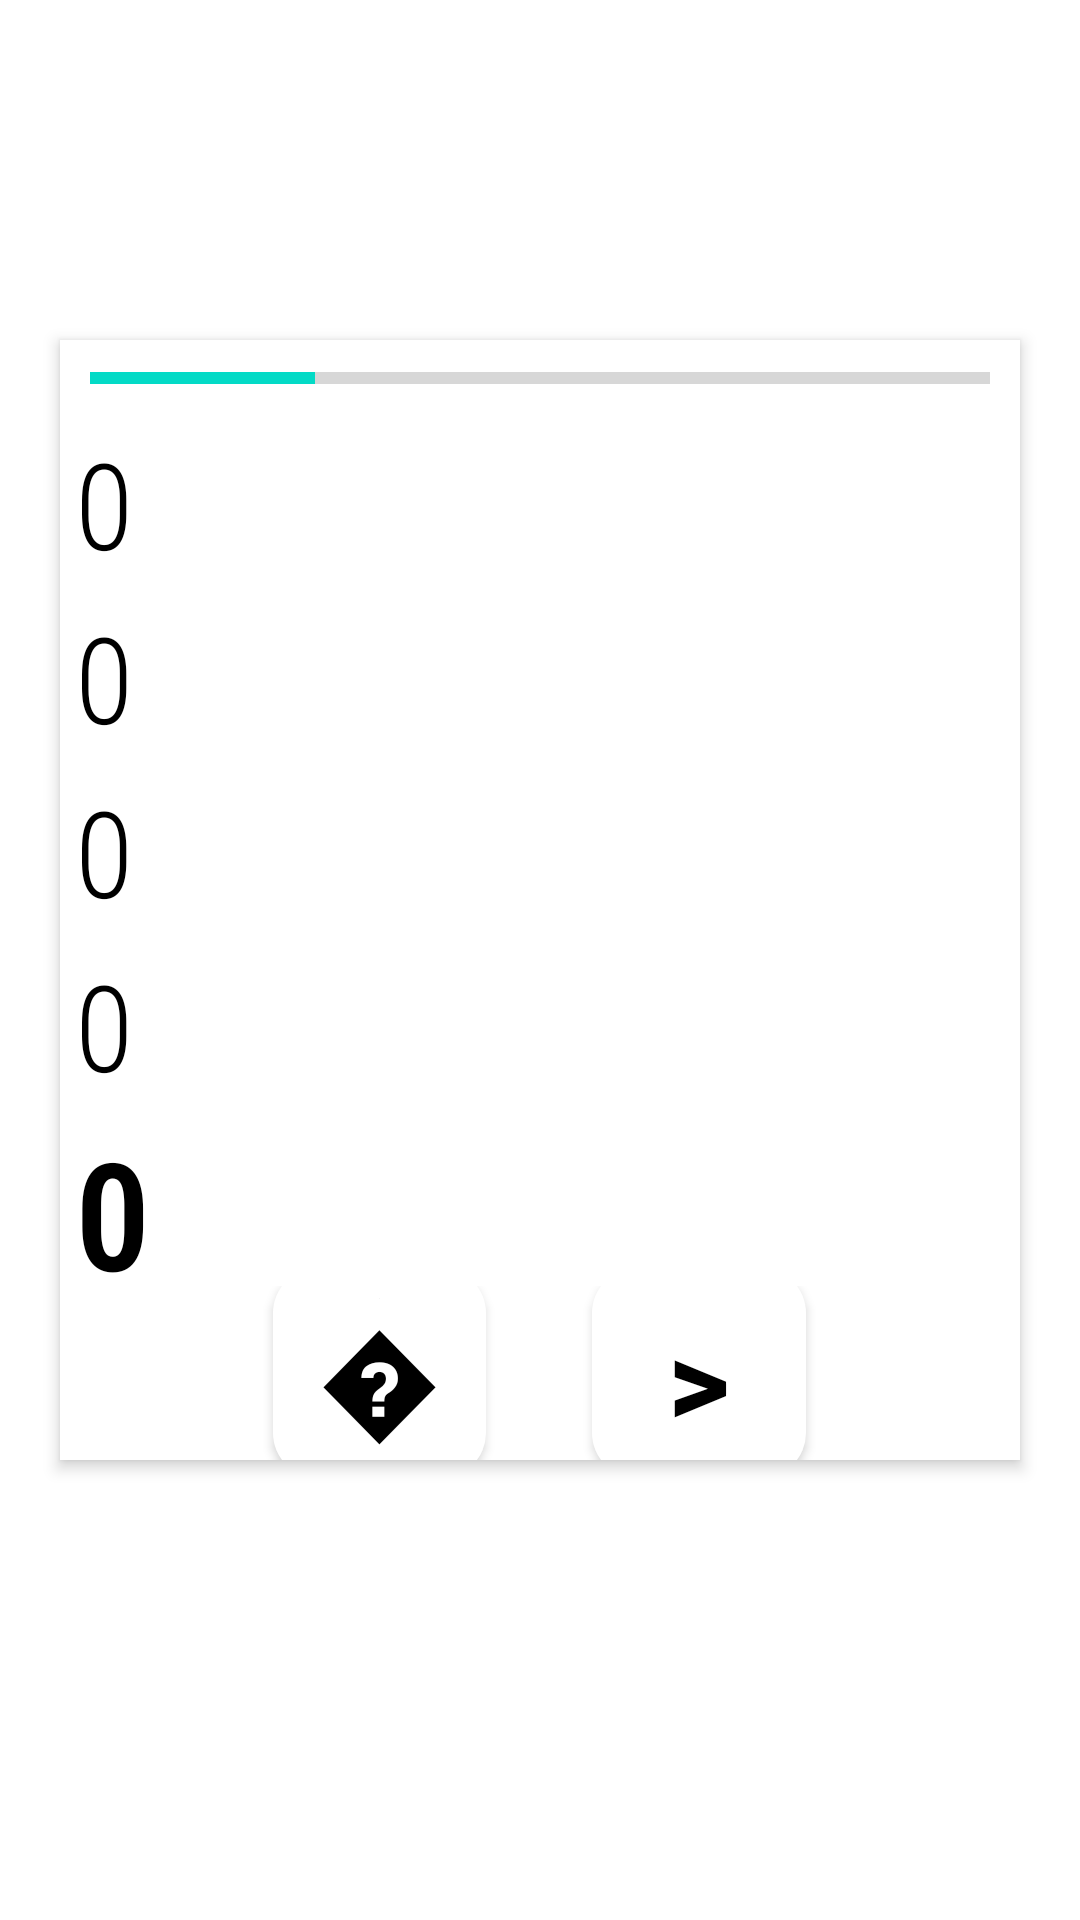

Android layout source for this screen:
<!-- AndroidManifest.xml: application theme Theme.Xyzapp -->
<!-- res/layout/fragment_topic_complete.xml -->
<?xml version="1.0" encoding="utf-8"?>
<LinearLayout xmlns:android="http://schemas.android.com/apk/res/android"
    xmlns:app="http://schemas.android.com/apk/res-auto"
    android:id="@+id/glowLayout"
    android:layout_width="match_parent"
    android:layout_height="match_parent"
    android:background="#fff"
    android:orientation="vertical"
    android:tag="layout/fragment_topic_complete_0">

    <Space
        android:layout_width="wrap_content"
        android:layout_height="0dp"
        android:layout_weight="1" />

    <LinearLayout
        android:id="@+id/levelSummary"
        android:layout_width="match_parent"
        android:layout_height="0dp"
        android:layout_gravity="center"
        android:layout_margin="20dp"
        android:layout_weight="4"
        android:background="@color/testWhite"
        android:elevation="3dp"
        android:orientation="vertical"
        android:visibility="visible">

        <ProgressBar
            android:id="@+id/xpBar"
            style="?android:attr/progressBarStyleHorizontal"
            android:layout_width="match_parent"
            android:layout_height="0dp"
            android:layout_margin="10dp"
            android:layout_weight="0.1"
            android:fontFamily="sans-serif-condensed-light"
            android:gravity="center"
            android:max="100"
            android:progress="25"
            android:textColor="#000000"
            android:textSize="40sp"
            android:textStyle="bold" />

        <TextView
            android:id="@+id/xpLvlCompleted"
            android:layout_width="match_parent"
            android:layout_height="0dp"
            android:layout_weight="1"
            android:fontFamily="sans-serif-condensed-light"
            android:gravity="left|center_vertical|center_horizontal|center"
            android:paddingLeft="5dp"
            android:text="0"
            android:textColor="#000000"
            android:textSize="40sp" />

        <TextView
            android:id="@+id/xpNoHint"
            android:layout_width="match_parent"
            android:layout_height="0dp"
            android:layout_weight="1"
            android:fontFamily="sans-serif-condensed-light"
            android:gravity="left|center_vertical|center_horizontal|center"
            android:paddingLeft="5dp"
            android:text="0"
            android:textColor="#000000"
            android:textSize="40sp" />

        <TextView
            android:id="@+id/xpNoAns"
            android:layout_width="match_parent"
            android:layout_height="0dp"
            android:layout_weight="1"
            android:fontFamily="sans-serif-condensed-light"
            android:gravity="left|center_vertical|center_horizontal|center"
            android:paddingLeft="5dp"
            android:text="0"
            android:textColor="#000000"
            android:textSize="40sp" />

        <TextView
            android:id="@+id/xpIncorrectAttempts"
            android:layout_width="match_parent"
            android:layout_height="0dp"
            android:layout_weight="1"
            android:fontFamily="sans-serif-condensed-light"
            android:gravity="left|center_vertical|center_horizontal|center"
            android:paddingLeft="5dp"
            android:text="0"
            android:textColor="#000000"
            android:textSize="40sp" />

        <TextView
            android:id="@+id/xpTotal"
            android:layout_width="match_parent"
            android:layout_height="0dp"
            android:layout_weight="1"
            android:fontFamily="sans-serif-condensed-light"
            android:gravity="left|center_vertical|center_horizontal|center"
            android:paddingLeft="5dp"
            android:text="0"
            android:textColor="#000000"
            android:textSize="50sp"
            android:textStyle="bold" />

        <LinearLayout
            android:layout_width="match_parent"
            android:layout_height="0dp"
            android:layout_weight="1"
            android:orientation="horizontal">

            <Space
                android:layout_width="0dp"
                android:layout_height="match_parent"
                android:layout_weight="1" />

            <Button
                android:id="@+id/leaderboardButton"
                android:layout_width="0dp"
                android:layout_height="70dp"
                android:layout_gravity="center"
                android:layout_weight="1"
                android:background="@drawable/button_play"
                android:elevation="6dp"
                android:foreground="@drawable/ripple_keyboard"
                android:gravity="center"
                android:padding="10dp"
                android:text="��"
                android:textColor="@color/black"
                android:textSize="40sp"
                android:textStyle="bold" />

            <Space
                android:layout_width="0dp"
                android:layout_height="match_parent"
                android:layout_weight="0.5" />

            <Button
                android:id="@+id/nextButton"
                android:layout_width="0dp"
                android:layout_height="70dp"
                android:layout_gravity="center"
                android:layout_weight="1"
                android:background="@drawable/button_play"
                android:elevation="6dp"
                android:foreground="@drawable/ripple_keyboard"
                android:gravity="center"
                android:padding="10dp"
                android:text="&gt;"
                android:textColor="@color/black"
                android:textSize="40sp"
                android:textStyle="bold" />

            <Space
                android:layout_width="0dp"
                android:layout_height="match_parent"
                android:layout_weight="1" />
        </LinearLayout>
    </LinearLayout>

    <LinearLayout
        android:id="@+id/topicSummary"
        android:layout_width="match_parent"
        android:layout_height="0dp"
        android:layout_gravity="center"
        android:layout_margin="20dp"
        android:layout_weight="0"
        android:background="@color/testWhite"
        android:elevation="3dp"
        android:orientation="vertical"
        android:visibility="invisible">

        <ProgressBar
            android:id="@+id/topicProgressBar"
            style="?android:attr/progressBarStyleHorizontal"
            android:layout_width="match_parent"
            android:layout_height="wrap_content" />

        <TextView
            android:id="@+id/tokens"
            android:layout_width="match_parent"
            android:layout_height="wrap_content"
            android:text="Tokens obtained: 1" />

        <LinearLayout
            android:layout_width="match_parent"
            android:layout_height="0dp"
            android:layout_weight="1"
            android:orientation="horizontal">

            <Space
                android:layout_width="0dp"
                android:layout_height="match_parent"
                android:layout_weight="1" />

            <Button
                android:id="@+id/leaderboardButton2"
                android:layout_width="0dp"
                android:layout_height="70dp"
                android:layout_gravity="center"
                android:layout_weight="1"
                android:background="@drawable/button_play"
                android:elevation="6dp"
                android:foreground="@drawable/ripple_keyboard"
                android:gravity="center"
                android:padding="10dp"
                android:text="��"
                android:textColor="@color/black"
                android:textSize="40sp"
                android:textStyle="bold" />

            <Space
                android:layout_width="0dp"
                android:layout_height="match_parent"
                android:layout_weight="0.5" />

            <Button
                android:id="@+id/nextButton1"
                android:layout_width="0dp"
                android:layout_height="70dp"
                android:layout_gravity="center"
                android:layout_weight="1"
                android:background="@drawable/button_play"
                android:elevation="6dp"
                android:foreground="@drawable/ripple_keyboard"
                android:gravity="center"
                android:padding="10dp"
                android:text="&gt;"
                android:textColor="@color/black"
                android:textSize="40sp"
                android:textStyle="bold" />

            <Space
                android:layout_width="0dp"
                android:layout_height="match_parent"
                android:layout_weight="1" />
        </LinearLayout>
    </LinearLayout>

    <Space
        android:layout_width="wrap_content"
        android:layout_height="0dp"
        android:layout_weight="1" />
</LinearLayout>
<!-- resources referenced by this layout -->
<resources>
  <color name="black">#FF000000</color>
  <color name="testWhite">#FFFFFF</color>
  <!-- drawable button_play (drawable) -->
  <?xml version="1.0" encoding="utf-8"?>
  <layer-list xmlns:android="http://schemas.android.com/apk/res/android">
      <item>
          <shape android:layout_width="wrap_content" android:layout_height="wrap_content" android:shape="rectangle">
              <solid android:color="@color/testWhite"/>
              <stroke android:width="0dp" android:color="#f3f3f3"/>
              <corners android:radius="15dp"/>
          </shape>
      </item>
  </layer-list>
  <!-- drawable ripple_keyboard (drawable) -->
  <?xml version="1.0" encoding="utf-8"?>
  <ripple xmlns:android="http://schemas.android.com/apk/res/android" android:color="#000000">
      <item android:id="@android:id/mask">
          <shape android:layout_width="wrap_content" android:layout_height="wrap_content" android:shape="rectangle">
              <solid android:color="@color/transparent"/>
              <corners android:radius="15dp"/>
          </shape>
      </item>
  </ripple>
  <style name="Theme.Xyzapp" parent="Theme.MaterialComponents.DayNight.DarkActionBar">
          
  
  
  
  
  
  
  
          
          <item name="android:statusBarColor" tools:targetApi="l">?attr/colorPrimaryVariant</item>
          
      </style>
  <color name="transparent">#00FFFFFF</color>
</resources>
